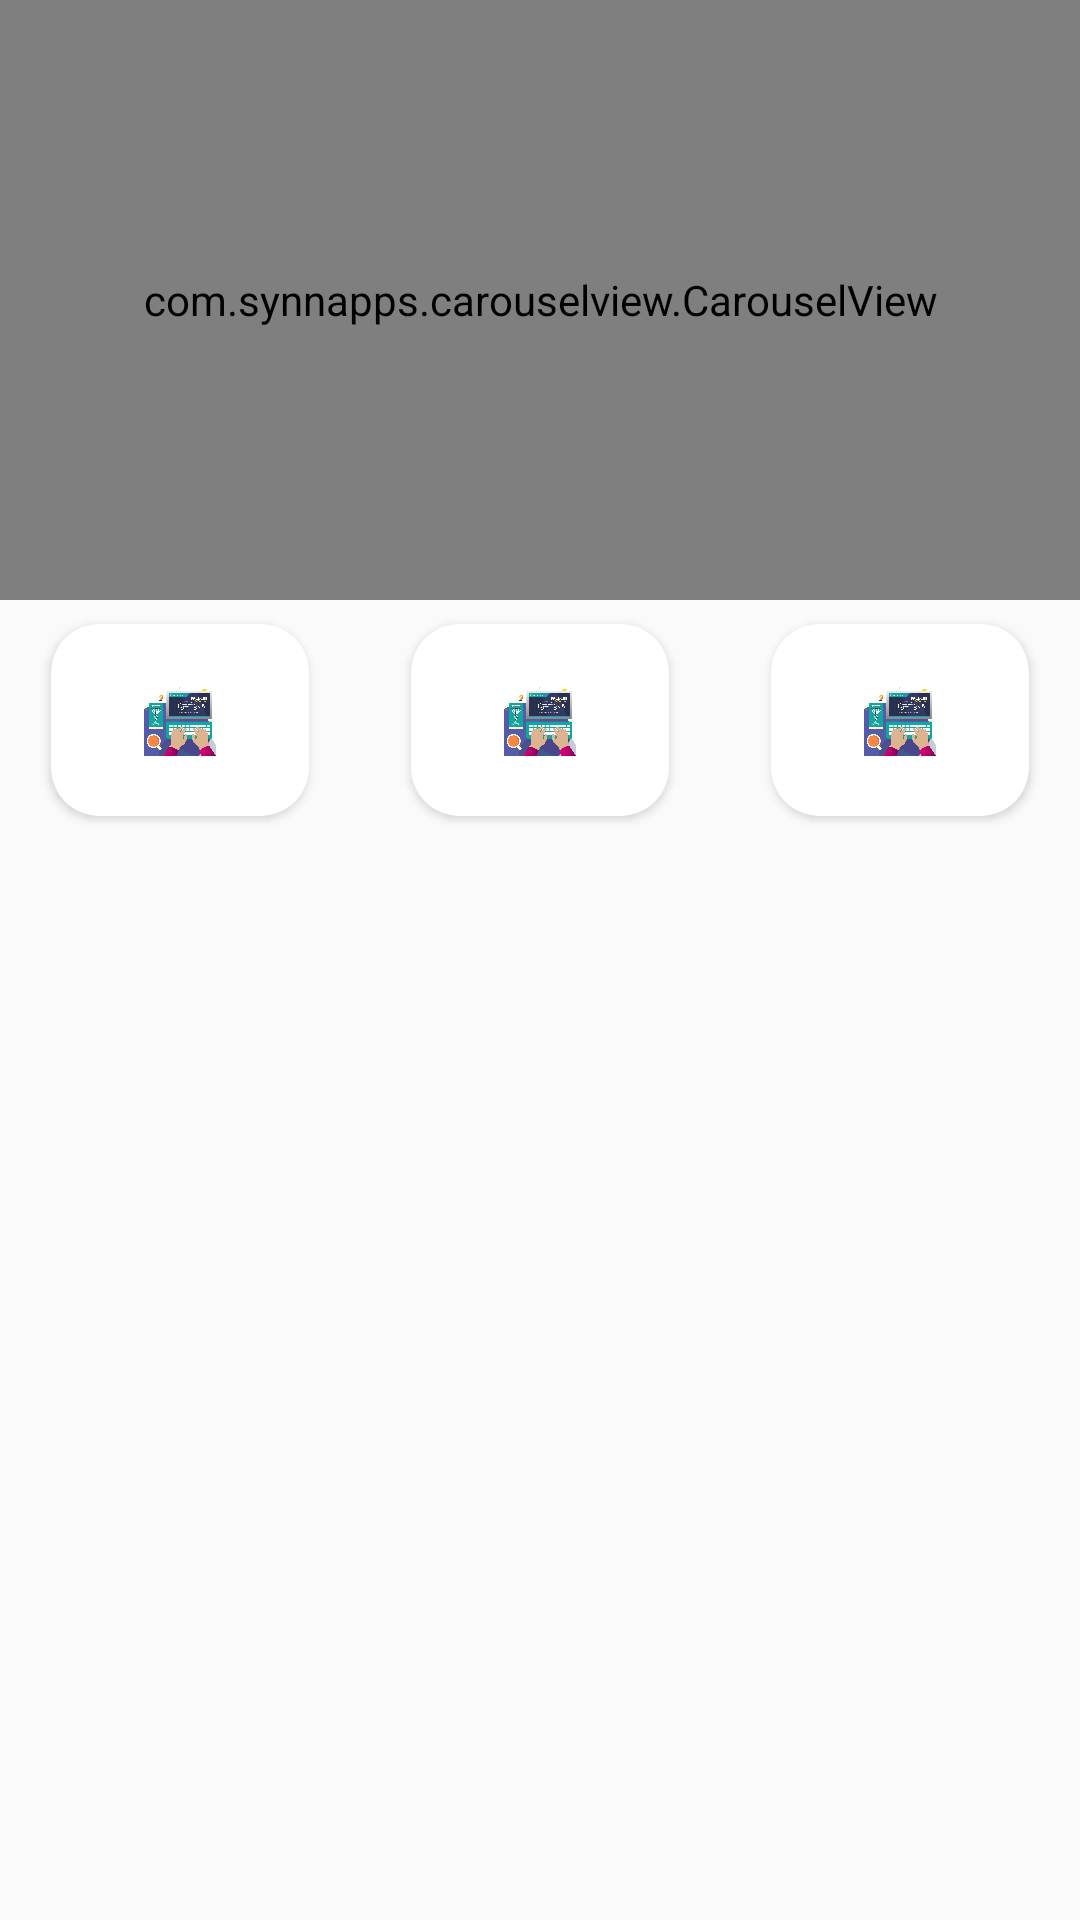

Write the Android layout XML for this screen, with the resource values it uses.
<!-- AndroidManifest.xml: application theme AppTheme -->
<!-- res/layout/activity_dashboard.xml -->
<?xml version="1.0" encoding="utf-8"?>
<RelativeLayout
    xmlns:android="http://schemas.android.com/apk/res/android"
    xmlns:app="http://schemas.android.com/apk/res-auto"
    xmlns:tools="http://schemas.android.com/tools"
    android:layout_width="match_parent"
    android:layout_height="match_parent"
    tools:context=".Dashboard">


    <com.synnapps.carouselview.CarouselView

        android:id="@+id/slidenya"
        android:layout_width="match_parent"
        android:layout_height="200dp"
        app:fillColor="#FFFFFFFF"
        app:pageColor="#00000000"
        app:radius="6dp"
        app:slideInterval="3000"
        app:strokeColor="#FF777777"
        app:strokeWidth="1dp"/>

    <LinearLayout
        android:layout_below="@+id/slidenya"
        android:layout_width="match_parent"
        android:gravity="center"
        android:orientation="horizontal"
        android:layout_height="wrap_content">



        <androidx.cardview.widget.CardView
            android:clickable="true"
            android:foreground="?attr/selectableItemBackground"
            android:layout_marginLeft="10dp"
            android:layout_marginRight="10dp"
            android:elevation="10dp"
            app:cardCornerRadius="16dp"
            android:layout_gravity="center"
            app:cardUseCompatPadding="true"
            android:layout_width="100dp"
            android:layout_height="80dp">
            <RelativeLayout
                android:layout_width="wrap_content"
                android:layout_height="wrap_content">

                <ImageView
                    android:id="@+id/gambarinstansi"
                    android:layout_margin="20dp"
                    android:layout_width="wrap_content"
                    android:layout_height="500dp"
                    android:src="@drawable/otomotif" />
                <TextView
                    android:id="@+id/tv_instansi"
                    android:textSize="30sp"
                    android:textStyle="bold"
                    android:typeface="normal"
                    android:layout_below="@id/gambarinstansi"
                    android:text="@string/paket_website"
                    android:layout_width="wrap_content"
                    android:gravity="center"
                    android:layout_centerInParent="true"
                    android:layout_height="wrap_content"/>
            </RelativeLayout>
        </androidx.cardview.widget.CardView>



        <androidx.cardview.widget.CardView
            android:clickable="true"
            android:foreground="?attr/selectableItemBackground"
            android:layout_marginLeft="10dp"
            android:layout_marginRight="10dp"
            android:elevation="10dp"
            app:cardCornerRadius="16dp"
            android:layout_gravity="center"
            app:cardUseCompatPadding="true"
            android:layout_width="100dp"
            android:layout_height="80dp">
            <RelativeLayout
                android:layout_width="wrap_content"
                android:layout_height="wrap_content">

                <ImageView
                    android:id="@+id/gambardesign"
                    android:layout_margin="20dp"
                    android:layout_width="wrap_content"
                    android:layout_height="500dp"
                    android:src="@drawable/otomotif" />
                <TextView
                    android:id="@+id/tv_design"
                    android:textSize="30sp"
                    android:textStyle="bold"
                    android:typeface="normal"
                    android:layout_below="@id/gambardesign"
                    android:text="@string/paket_website"
                    android:layout_width="wrap_content"
                    android:gravity="center"
                    android:layout_centerInParent="true"
                    android:layout_height="wrap_content"/>
            </RelativeLayout>
        </androidx.cardview.widget.CardView>



        <androidx.cardview.widget.CardView
            android:clickable="true"
            android:foreground="?attr/selectableItemBackground"
            android:layout_marginLeft="10dp"
            android:layout_marginRight="10dp"
            android:elevation="10dp"
            app:cardCornerRadius="16dp"
            android:layout_gravity="center"
            app:cardUseCompatPadding="true"
            android:layout_width="100dp"
            android:layout_height="80dp">
            <RelativeLayout
                android:layout_width="wrap_content"
                android:layout_height="wrap_content">

                <ImageView
                    android:id="@+id/gambarseo"
                    android:layout_margin="20dp"
                    android:layout_width="wrap_content"
                    android:layout_height="500dp"
                    android:src="@drawable/otomotif" />
                <TextView
                    android:id="@+id/tv_seo"
                    android:textSize="30sp"
                    android:textStyle="bold"
                    android:typeface="normal"
                    android:layout_below="@id/gambarseo"
                    android:text="@string/paket_website"
                    android:layout_width="wrap_content"
                    android:gravity="center"
                    android:layout_centerInParent="true"
                    android:layout_height="wrap_content"/>
            </RelativeLayout>
        </androidx.cardview.widget.CardView>





    </LinearLayout>

</RelativeLayout>
<!-- resources referenced by this layout -->
<resources>
  <!-- drawable otomotif: png bitmap (drawable, 47176 bytes) -->
  <string name="paket_website">Paket Website</string>
  <style name="AppTheme" parent="Theme.AppCompat.Light.DarkActionBar">
          
          <item name="colorPrimary">@color/colorPrimary</item>
          <item name="colorPrimaryDark">@color/colorPrimaryDark</item>
          <item name="colorAccent">@color/colorAccent</item>
          <item name="android:windowTranslucentNavigation">true</item>
          <item name="android:windowTranslucentStatus">true</item>
      </style>
  <color name="colorPrimary">#fff</color>
  <color name="colorPrimaryDark">#fff</color>
  <color name="colorAccent">#17345A</color>
</resources>
